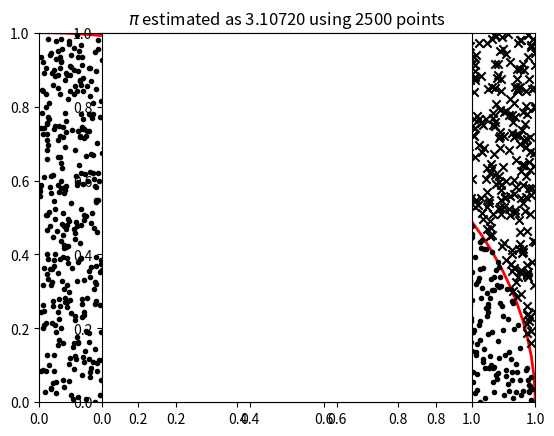
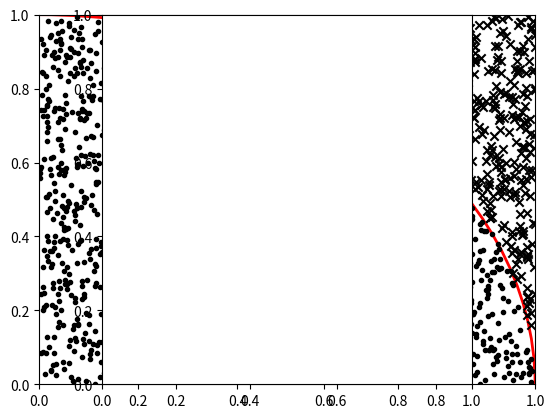

The matplotlib source for these figures, in order:
import numpy as np


# Calculate pi by comparing if a random x,y pair falls within a circle with unit
# radius.  Return the x,y values and estimated value of pi.
def calc_pi(n):
    x = np.random.rand(n)
    y = np.random.rand(n)
    within = np.less_equal(np.sqrt(x*x+y*y),1.0)
    pi = np.sum(within) / n * 4.0
    return(x,y,pi)

# Create plots.
from matplotlib import pyplot as plt

# Create scatter plot of individual points, styled by whether they are within or
# outside the circle.
n = 2500
x, y, pi = calc_pi(n)
fig = plt.figure()
circle = plt.Circle((0,0), 1.0, color='r', linewidth=2.0, fill=False, zorder=0)
fig.gca().add_artist(circle)

x_in = np.ma.masked_where(x*x + y*y < 1.0, x)
y_in = np.ma.masked_where(x*x + y*y < 1.0, y)
x_out = np.ma.masked_where(x*x + y*y > 1.0, x)
y_out = np.ma.masked_where(x*x + y*y > 1.0, y)

plt.scatter(x_in, y_in, marker='x', color='k')
plt.scatter(x_out, y_out, marker='.', color='k')

plt.xlim([0,1])
plt.ylim([0,1])
plt.title(r'$\pi$ estimated as ' + '{:.5f}'.format(pi) + ' using ' + str(n) + ' points')
plt.axes().set_aspect('equal')
plt.savefig('plot_MC_pi.png')
plt.show() 

# Create density plot 
n = 10000
x, y, pi = calc_pi(n)
fig = plt.figure()
circle = plt.Circle((0,0), 1.0, color='r', linewidth=2.0, fill=False, zorder=0)
fig.gca().add_artist(circle)

plt.scatter(x_in, y_in, marker='x', color='k')
plt.scatter(x_out, y_out, marker='.', color='k')

plt.xlim([0,1])
plt.ylim([0,1])
plt.axes().set_aspect('equal')
plt.savefig('plot_MC_pi.png')
plt.show() 

#
